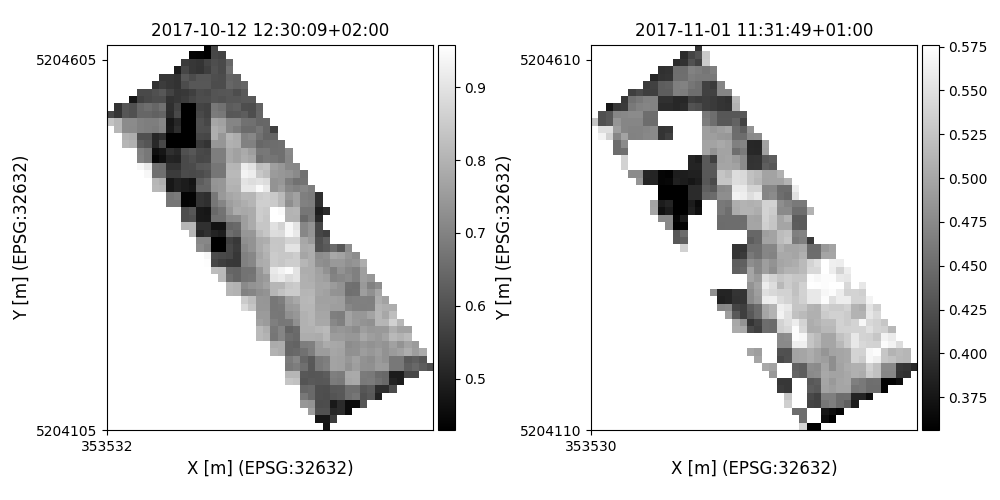

The file beside this chart, header and first rows:
time, y, x, lai, pheno_phase
2017-10-12 12:30:09+02:00, 5204110, 353827, 0.4684, germination-endoftillering
2017-10-12 12:30:09+02:00, 5204120, 353817, 0.4761, germination-endoftillering
2017-10-12 12:30:09+02:00, 5204120, 353827, 0.4761, germination-endoftillering
2017-10-12 12:30:09+02:00, 5204120, 353837, 0.5561, germination-endoftillering
2017-10-12 12:30:09+02:00, 5204130, 353807, 0.7567, germination-endoftillering
2017-10-12 12:30:09+02:00, 5204130, 353817, 0.5969, germination-endoftillering
2017-10-12 12:30:09+02:00, 5204130, 353827, 0.5969, germination-endoftillering
2017-10-12 12:30:09+02:00, 5204130, 353837, 0.5108, germination-endoftillering
2017-10-12 12:30:09+02:00, 5204130, 353847, 0.5183, germination-endoftillering
2017-10-12 12:30:09+02:00, 5204130, 353857, 0.4557, germination-endoftillering
2017-10-12 12:30:09+02:00, 5204140, 353797, 0.7413, germination-endoftillering
2017-10-12 12:30:09+02:00, 5204140, 353807, 0.7332, germination-endoftillering
2017-10-12 12:30:09+02:00, 5204140, 353817, 0.5866, germination-endoftillering
2017-10-12 12:30:09+02:00, 5204140, 353827, 0.5889, germination-endoftillering
2017-10-12 12:30:09+02:00, 5204140, 353837, 0.482, germination-endoftillering
2017-10-12 12:30:09+02:00, 5204140, 353847, 0.5183, germination-endoftillering
2017-10-12 12:30:09+02:00, 5204140, 353857, 0.4557, germination-endoftillering
2017-10-12 12:30:09+02:00, 5204140, 353867, 0.4557, germination-endoftillering
2017-10-12 12:30:09+02:00, 5204140, 353877, 0.6107, germination-endoftillering
2017-10-12 12:30:09+02:00, 5204150, 353797, 0.6778, germination-endoftillering
2017-10-12 12:30:09+02:00, 5204150, 353807, 0.6499, germination-endoftillering
2017-10-12 12:30:09+02:00, 5204150, 353817, 0.5937, germination-endoftillering
2017-10-12 12:30:09+02:00, 5204150, 353827, 0.5889, germination-endoftillering
2017-10-12 12:30:09+02:00, 5204150, 353837, 0.6032, germination-endoftillering
2017-10-12 12:30:09+02:00, 5204150, 353847, 0.6122, germination-endoftillering
2017-10-12 12:30:09+02:00, 5204150, 353857, 0.6601, germination-endoftillering
2017-10-12 12:30:09+02:00, 5204150, 353867, 0.6732, germination-endoftillering
2017-10-12 12:30:09+02:00, 5204150, 353877, 0.6002, germination-endoftillering
2017-10-12 12:30:09+02:00, 5204150, 353887, 0.6149, germination-endoftillering
2017-10-12 12:30:09+02:00, 5204150, 353897, 0.4995, germination-endoftillering
2017-10-12 12:30:09+02:00, 5204160, 353787, 0.982, germination-endoftillering
2017-10-12 12:30:09+02:00, 5204160, 353797, 0.6403, germination-endoftillering
2017-10-12 12:30:09+02:00, 5204160, 353807, 0.6499, germination-endoftillering
2017-10-12 12:30:09+02:00, 5204160, 353817, 0.5937, germination-endoftillering
2017-10-12 12:30:09+02:00, 5204160, 353827, 0.5913, germination-endoftillering
2017-10-12 12:30:09+02:00, 5204160, 353837, 0.6122, germination-endoftillering
2017-10-12 12:30:09+02:00, 5204160, 353847, 0.613, germination-endoftillering
2017-10-12 12:30:09+02:00, 5204160, 353857, 0.659, germination-endoftillering
2017-10-12 12:30:09+02:00, 5204160, 353867, 0.659, germination-endoftillering
2017-10-12 12:30:09+02:00, 5204160, 353877, 0.6081, germination-endoftillering
2017-10-12 12:30:09+02:00, 5204160, 353887, 0.6209, germination-endoftillering
2017-10-12 12:30:09+02:00, 5204160, 353897, 0.5259, germination-endoftillering
2017-10-12 12:30:09+02:00, 5204160, 353907, 0.5259, germination-endoftillering
2017-10-12 12:30:09+02:00, 5204160, 353917, 0.5869, germination-endoftillering
2017-10-12 12:30:09+02:00, 5204170, 353777, 0.8377, germination-endoftillering
2017-10-12 12:30:09+02:00, 5204170, 353787, 0.8292, germination-endoftillering
2017-10-12 12:30:09+02:00, 5204170, 353797, 0.6033, germination-endoftillering
2017-10-12 12:30:09+02:00, 5204170, 353807, 0.6144, germination-endoftillering
2017-10-12 12:30:09+02:00, 5204170, 353817, 0.6107, germination-endoftillering
2017-10-12 12:30:09+02:00, 5204170, 353827, 0.6122, germination-endoftillering
2017-10-12 12:30:09+02:00, 5204170, 353837, 0.6867, germination-endoftillering
2017-10-12 12:30:09+02:00, 5204170, 353847, 0.6807, germination-endoftillering
2017-10-12 12:30:09+02:00, 5204170, 353857, 0.7731, germination-endoftillering
2017-10-12 12:30:09+02:00, 5204170, 353867, 0.7804, germination-endoftillering
2017-10-12 12:30:09+02:00, 5204170, 353877, 0.6807, germination-endoftillering
2017-10-12 12:30:09+02:00, 5204170, 353887, 0.6837, germination-endoftillering
2017-10-12 12:30:09+02:00, 5204170, 353897, 0.6644, germination-endoftillering
2017-10-12 12:30:09+02:00, 5204170, 353907, 0.6482, germination-endoftillering
2017-10-12 12:30:09+02:00, 5204170, 353917, 0.5029, germination-endoftillering
2017-10-12 12:30:09+02:00, 5204170, 353927, 0.4875, germination-endoftillering
... 15,033 more rows
